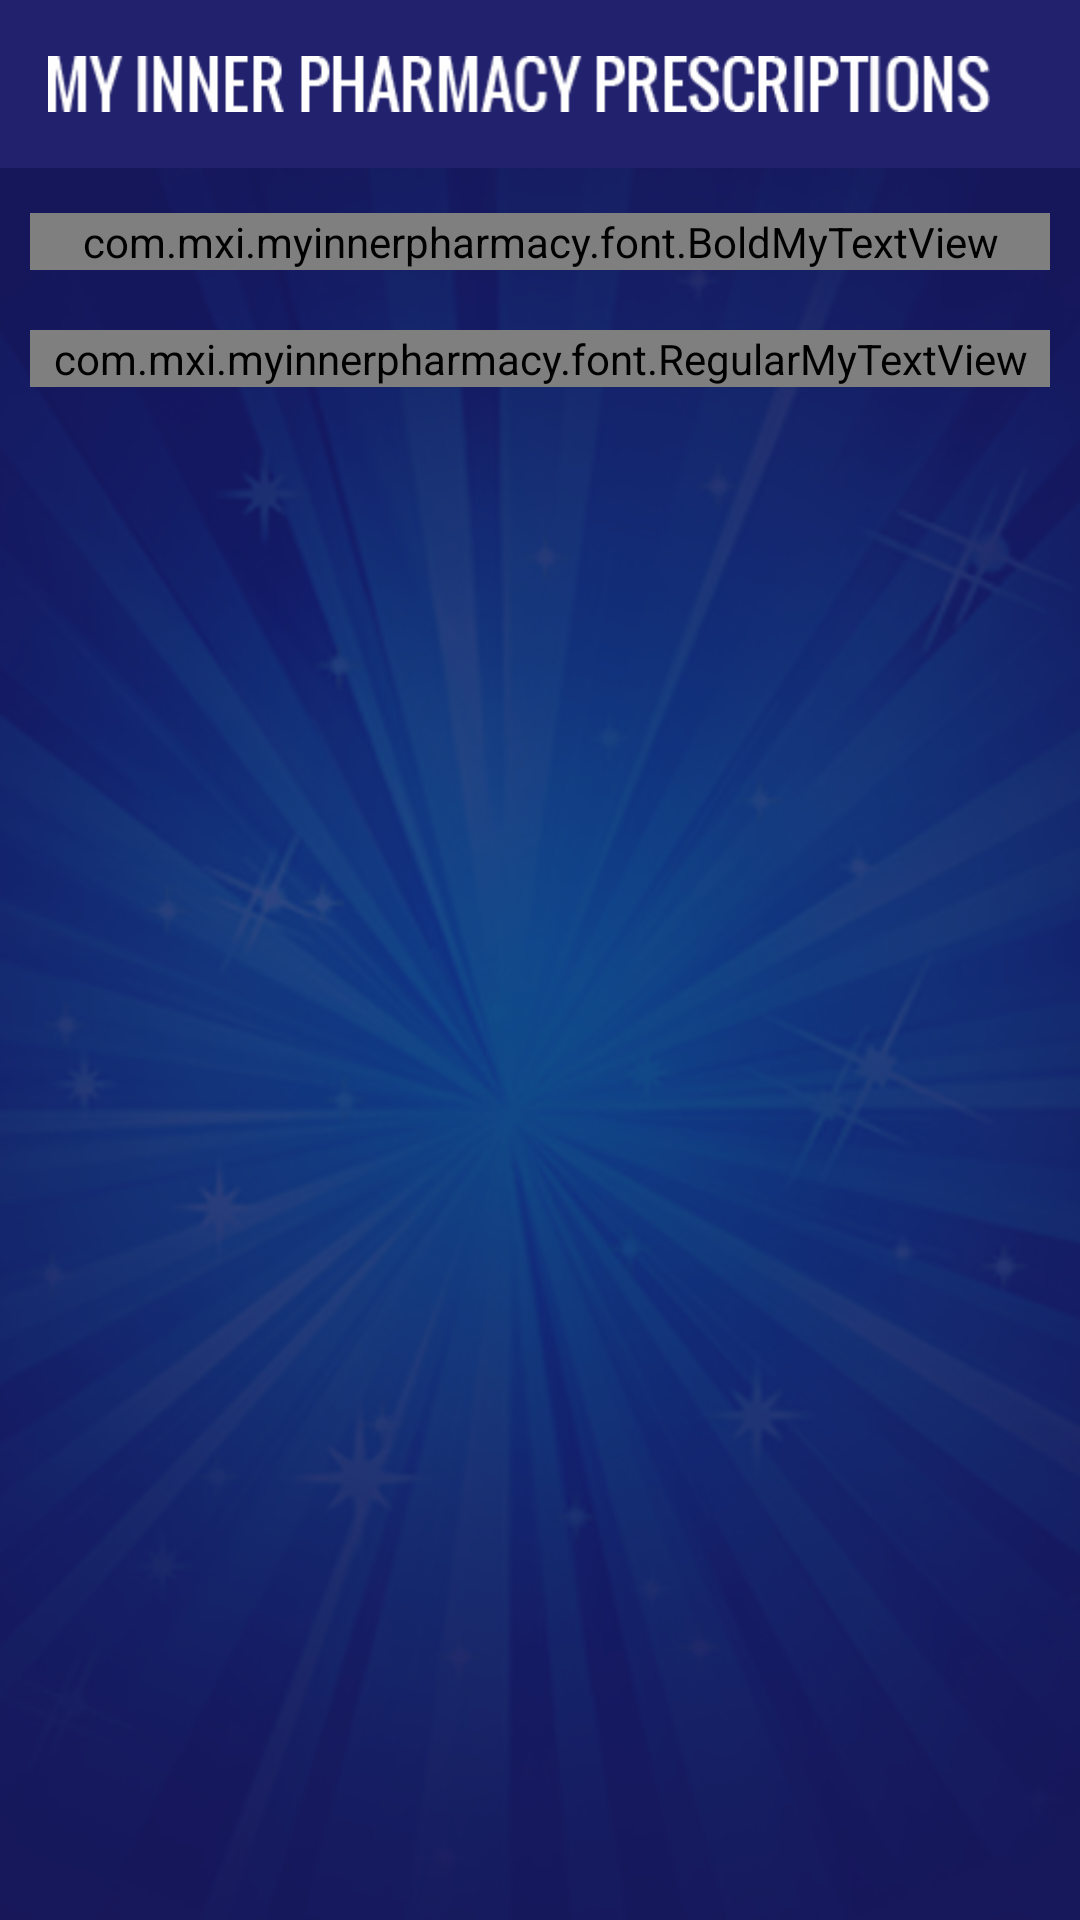

Produce the Android XML layout that renders to this screen, including the resource entries it uses.
<!-- AndroidManifest.xml: application theme AppTheme -->
<!-- res/layout/activity_rapid_response.xml -->
<?xml version="1.0" encoding="utf-8"?>
<LinearLayout xmlns:android="http://schemas.android.com/apk/res/android"
    xmlns:tools="http://schemas.android.com/tools"
    android:layout_width="match_parent"
    android:layout_height="match_parent"
    android:background="@mipmap/app_bg"

    android:orientation="vertical"
    tools:context="com.mxi.myinnerpharmacy.activity.RapidResponse">

    <include
        layout="@layout/toolbar"
        android:layout_width="match_parent"
        android:layout_height="wrap_content" />


    <LinearLayout
        android:layout_width="match_parent"
        android:layout_height="130dp"
        android:layout_gravity="center"
        android:orientation="vertical">

        <com.mxi.myinnerpharmacy.font.BoldMyTextView
            android:layout_width="match_parent"
            android:layout_height="wrap_content"
            android:layout_gravity="center"
            android:layout_marginBottom="10dp"
            android:layout_marginLeft="10dp"
            android:layout_marginRight="10dp"
            android:layout_marginTop="15dp"
            android:gravity="center"
            android:text="@string/repid_response"
            android:textAppearance="?android:attr/textAppearanceLarge"
            android:textColor="@color/color_white" />

        <com.mxi.myinnerpharmacy.font.RegularMyTextView
            android:id="@+id/tv_date"
            android:layout_width="match_parent"
            android:layout_height="wrap_content"
            android:layout_gravity="center"
            android:layout_margin="10dp"
            android:gravity="center"
            android:text="@string/repid_response"
            android:textAppearance="?android:attr/textAppearanceMedium"
            android:textColor="@color/color_white" />

    </LinearLayout>

    <LinearLayout
        android:layout_width="match_parent"
        android:layout_height="match_parent"
        android:layout_gravity="center"
        android:layout_margin="10dp"
        android:orientation="vertical">

        <android.support.v7.widget.RecyclerView
            android:id="@+id/rv_rapid_response"
            android:layout_width="match_parent"
            android:layout_height="wrap_content">

        </android.support.v7.widget.RecyclerView>



    </LinearLayout>
</LinearLayout>
<!-- res/layout/toolbar.xml (included above) -->
<?xml version="1.0" encoding="utf-8"?>
<LinearLayout xmlns:android="http://schemas.android.com/apk/res/android"
    xmlns:app="http://schemas.android.com/apk/res-auto"
    android:layout_width="match_parent"
    android:layout_height="match_parent"
    android:background="@color/color_nav_tool"
    android:fitsSystemWindows="true"
    android:orientation="vertical">


    <android.support.design.widget.AppBarLayout
        android:layout_width="match_parent"
        android:layout_height="wrap_content"
        android:layout_gravity="center"
        android:gravity="center"
        android:theme="@style/AppTheme.AppBarOverlay">

        <android.support.v7.widget.Toolbar
            android:id="@+id/toolbar"
            android:layout_width="match_parent"
            android:layout_height="?attr/actionBarSize"
            android:layout_gravity="center"
            android:background="?attr/colorPrimary"
            android:gravity="center"
            app:popupTheme="@style/AppTheme.PopupOverlay">


            <ImageView
                android:layout_width="wrap_content"
                android:layout_height="wrap_content"
                android:layout_centerHorizontal="true"
                android:layout_gravity="center"
                android:layout_marginRight="30dp"
                android:gravity="center_horizontal"
                android:src="@mipmap/logo_text" />


        </android.support.v7.widget.Toolbar>

    </android.support.design.widget.AppBarLayout>
</LinearLayout>
<!-- resources referenced by this layout -->
<resources>
  <color name="color_colibration_text">#3E3E49</color>
  <color name="color_nav_tool">#22216D</color>
  <color name="color_white">#FFFFFF</color>
  <!-- mipmap app_bg: png bitmap (mipmap-hdpi, 302467 bytes) -->
  <!-- mipmap logo_text: png bitmap (mipmap-hdpi, 3468 bytes) -->
  <string name="calm">CALM</string>
  <string name="pain_relief">PAIN RELIEF</string>
  <string name="relaxation">RELAXATION</string>
  <string name="repid_response">Rapid Response Prescriptions</string>
  <style name="AppTheme.AppBarOverlay" parent="ThemeOverlay.AppCompat.Dark.ActionBar" />
  <style name="AppTheme.PopupOverlay" parent="ThemeOverlay.AppCompat.Light" />
  <style name="AppTheme" parent="Theme.AppCompat.Light.DarkActionBar">
          
          <item name="colorPrimary">@color/colorPrimary</item>
          <item name="colorPrimaryDark">@color/colorPrimaryDark</item>
          <item name="colorAccent">@color/colorAccent</item>
  
          <item name="windowActionBar">false</item>
          <item name="windowNoTitle">true</item>
  
      </style>
  <color name="colorPrimary">#22216D</color>
  <color name="colorPrimaryDark">#18175B</color>
  <color name="colorAccent">#8E93BE</color>
</resources>
